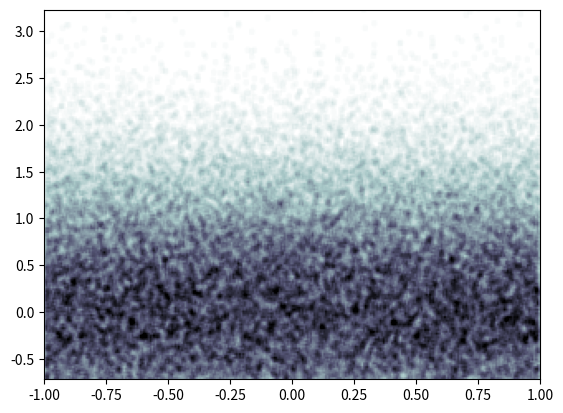

This chart was generated by the following Python code:
from matplotlib import pyplot as plt
from numpy import linspace, random, pi, zeros, histogram2d, hypot, concatenate, sin

k = 7  # a bit more than two eyes in [-1, 1] at any time
ω = 4*pi  # two full oscillations in a 1s video
vth = 0.5*ω/k  # ensure a high gradient at the wave velocity


def main():

	x_grid = linspace(-1, 1, 301)  # normalized spacial coordinates
	v_grid = linspace(-0.4*ω/k, 1.8*ω/k, 201)  # set velocity bounds to see wave velocity

	frame_rate = 24

	E0 = .1

	v0 = random.normal(0, vth, 100000)  # maxwellian inital distribution
	v0 = v0[(v0 > v_grid[0]*ω/k) & (v0 < v_grid[-1] + 0.1*ω/k)]  # exclude particles off screen
	x0 = random.uniform(-1, 1, v0.size)  # randomize position as well

	plot_phase_space(x_grid, v_grid, x0, v0)
	plt.show()


def plot_phase_space(x_grid, v_grid, x, v):
	r_particle = (x_grid[1] - x_grid[0])*2.0
	histogram = zeros((x_grid.size - 1, v_grid.size - 1))
	for dx in linspace(-r_particle, r_particle, 9):
		for dy in linspace(-r_particle, r_particle, 9):
			if hypot(dx, dy) < r_particle:
				dv = dy/(x_grid[1] - x_grid[0])*(v_grid[1] - v_grid[0])
				histogram += histogram2d(x + dx, v + dv, bins=(x_grid, v_grid))[0]
	plt.imshow(histogram.transpose(), extent=(x_grid[0], x_grid[-1], v_grid[0], v_grid[-1]),
	           vmin=0, vmax=180, aspect="auto",
	           origin="lower", cmap="bone_r")


if __name__ == "__main__":
	main()
